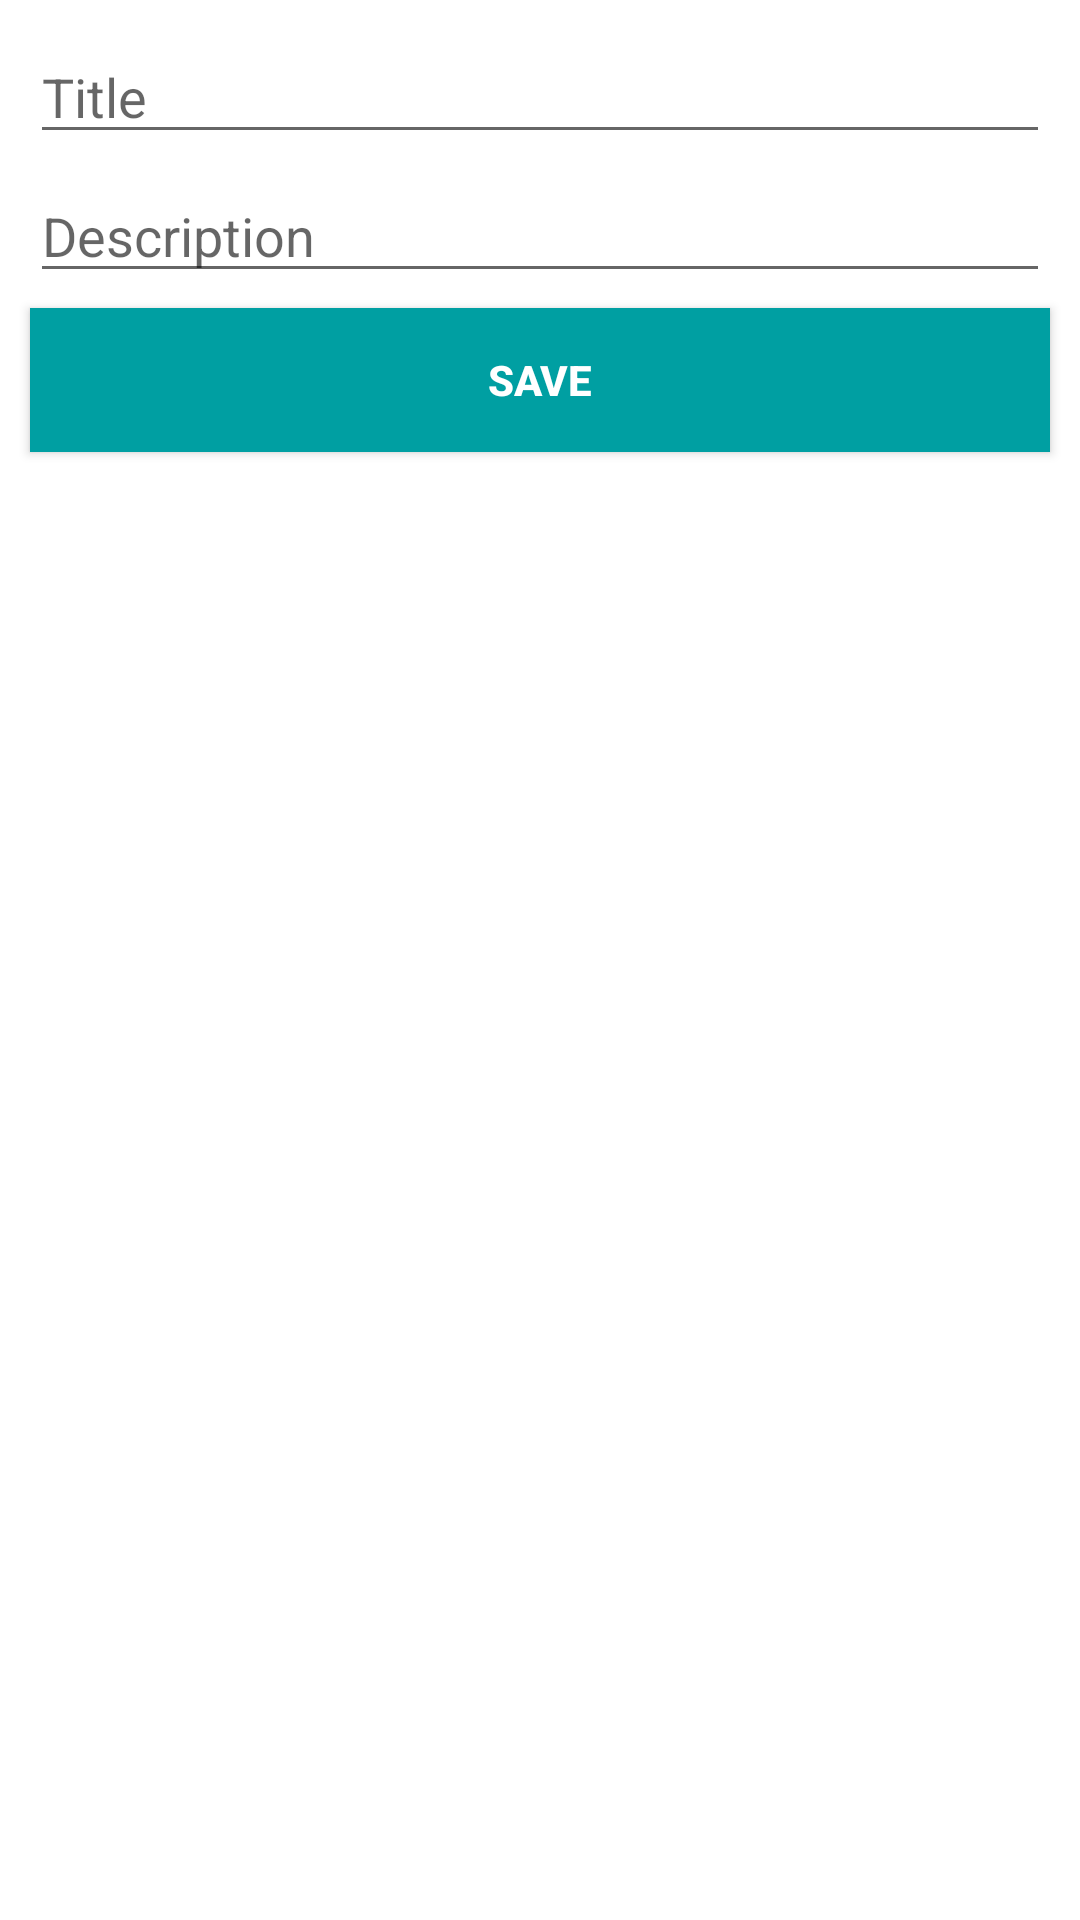

Layout XML and referenced resources for this Android screen:
<!-- AndroidManifest.xml: application theme Theme.Hotelife -->
<!-- res/layout/custom_dialog.xml -->
<?xml version="1.0" encoding="utf-8"?>
<LinearLayout
android:orientation="vertical"
xmlns:android="http://schemas.android.com/apk/res/android" android:layout_width="match_parent"
android:layout_height="match_parent">



<EditText
    android:layout_marginTop="10dp"
    android:hint="Title"
    android:layout_marginLeft="10dp"
    android:layout_marginRight="10dp"
    android:layout_marginBottom="5dp"
    android:id="@+id/title"
    android:layout_width="match_parent"
    android:layout_height="wrap_content"/>


<EditText
    android:hint="Description"
    android:layout_marginLeft="10dp"
    android:layout_marginRight="10dp"
    android:layout_marginBottom="5dp"
    android:id="@+id/description"
    android:layout_width="match_parent"
    android:layout_height="wrap_content"/>


<Button
    android:id="@+id/saveButton"
    android:textStyle="bold"
    android:textColor="#FFFFFF"
    android:text="Save"
    android:background="@color/register"
    android:layout_marginLeft="10dp"
    android:layout_marginRight="10dp"
    android:layout_marginBottom="10dp"
    android:layout_width="match_parent"
    android:layout_height="wrap_content"/>



</LinearLayout>
<!-- resources referenced by this layout -->
<resources>
  <color name="register">#009fa2</color>
  <style name="Theme.Hotelife" parent="Theme.MaterialComponents.DayNight.DarkActionBar">
          
          <item name="colorPrimary">@color/white</item>
          <item name="colorPrimaryVariant">@color/register</item>
          <item name="colorOnPrimary">@color/black</item>
          
          <item name="colorSecondary">@color/teal_200</item>
          <item name="colorSecondaryVariant">@color/teal_700</item>
          <item name="colorOnSecondary">@color/black</item>
          
          <item name="android:statusBarColor" tools:targetApi="l">?attr/colorPrimaryVariant</item>
          
      </style>
  <color name="white">#FFFFFFFF</color>
  <color name="black">#FF000000</color>
  <color name="teal_200">#FF03DAC5</color>
  <color name="teal_700">#FF018786</color>
</resources>
